2-way image classification set "c-1" from GitHub (aslelekova/coursework-sber); label vocabulary: clean, dirty.

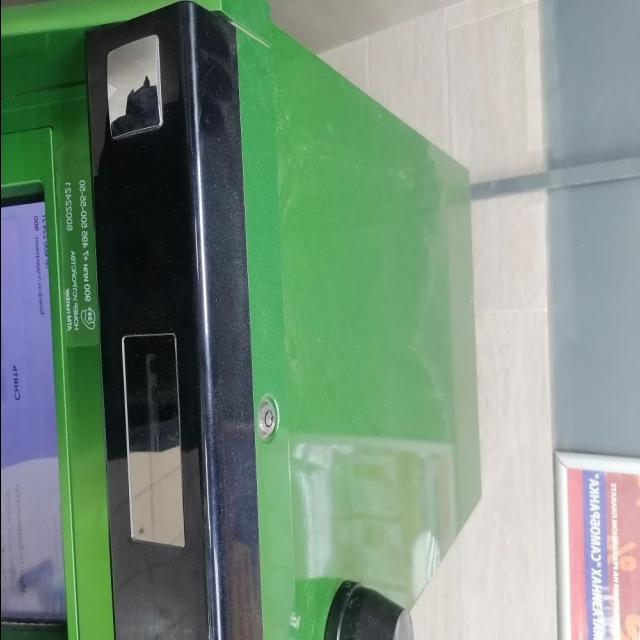
Label: dirty

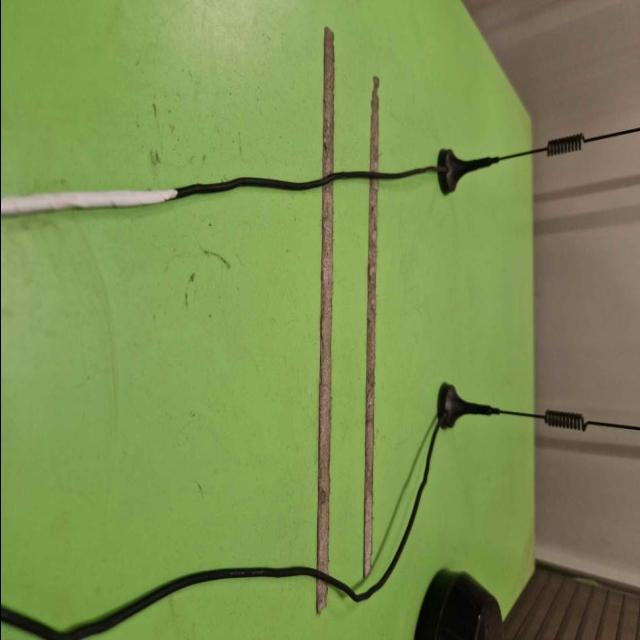
Label: dirty

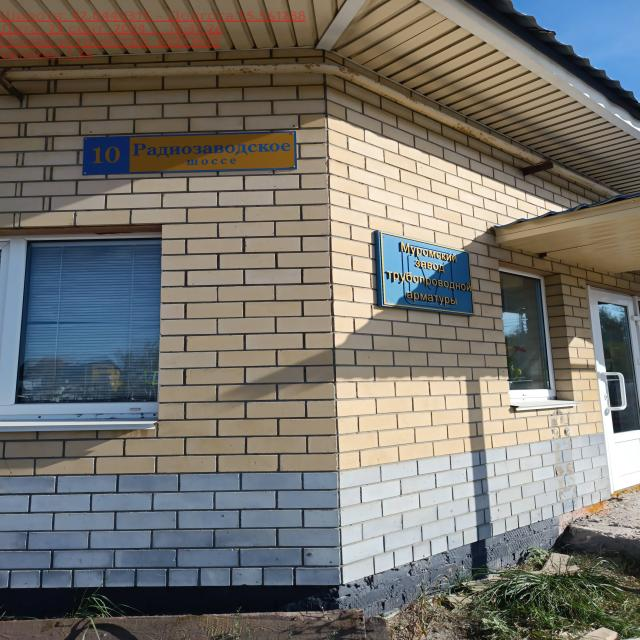
Label: clean

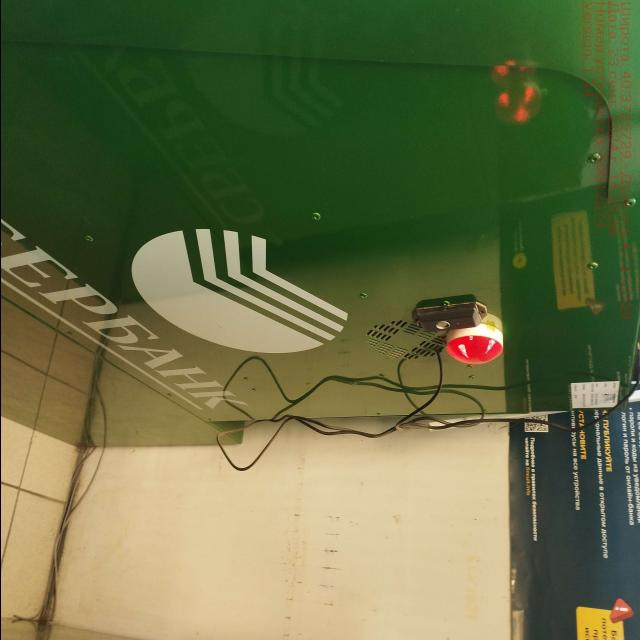
Label: clean

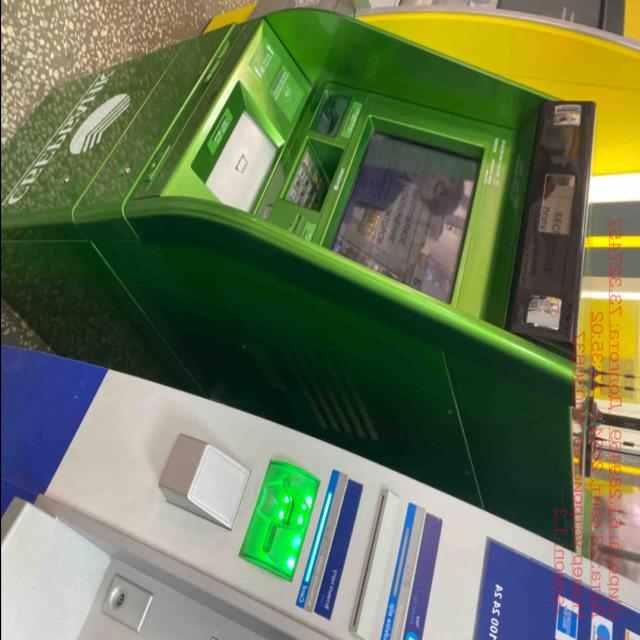
Label: clean

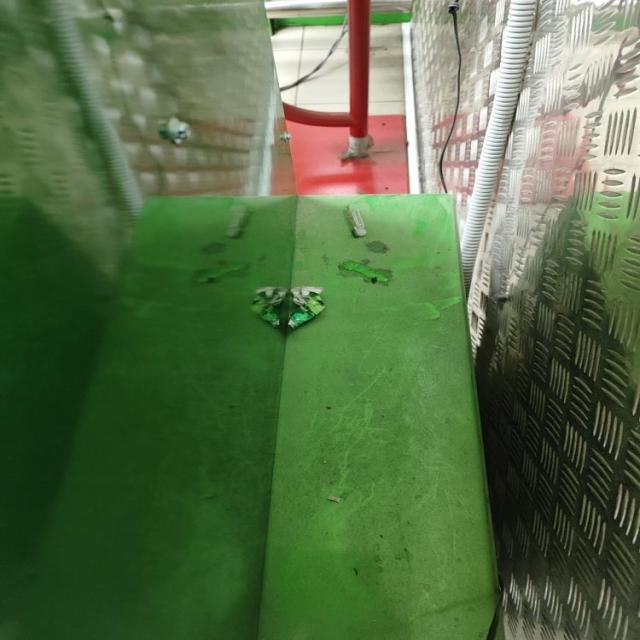
Label: dirty
